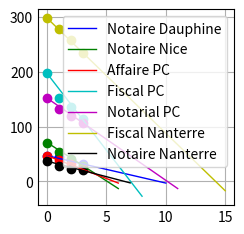

Write Python code to recreate this figure.
import matplotlib.pyplot as plt
import numpy as np

def creation_couleurs(nb_col:int):
    """ Renvoie une liste de nb_col couleurs

    Args:
        nb_col (int): Nombre de couleurs dans la liste à renvoyer
    """
    c = ['b', 'g', 'r', 'c', 'm', 'y', 'k', 'w']
    if len(c) >= nb_col:
        return c[:nb_col]
    else:
        m = nb_col//len(c)
        return c*(m+1)


def date_obtention(evolution:list)->int|None:
    """ Renvoie le nombre de jours avant d'atteindre l'obtention.
        Renvoie None si la pente est positive.

    Args:
        evolution (list): Evolution du classement dans la liste d'attente

    Returns:
        int: nombre d'itérations estimée avant obtention
    """
    from math import ceil
    nb_jours = len(evolution)
    pente = (evolution[-1] - evolution[0])/(nb_jours-1)
    if pente > 0:
        return None
    return ceil(-evolution[-1]/pente)

masters = {"Notaire Dauphine":[47,44,39,32],
           "Notaire Nice":[71,53,40,29],
           "Affaire PC":[47,39,31,22],
           "Fiscal PC":[197, 153,135,113],
           "Notarial PC":[152,133,120,107],
           "Fiscal Nanterre":[298,278,258,235],
           "Notaire Nanterre":[37, 29,23,20]
}

couleurs = creation_couleurs(len(masters))
print(couleurs)
plt.style.use('_mpl-gallery')
plt.axis([0,30,0,300])
n = 0
fig, ax = plt.subplots()
for k,v in masters.items():
    date = date_obtention(v)
    print(k,"->",  date_obtention(v))
    x = list(range(len(v)))
    nb_elements = len(v) + date
    x2 = list(range(nb_elements))
    a = (v[-1]-v[0])/(len(v)-1)
    b = v[0]
    y2 = [a*i+b for i in x2]
    ax.scatter(x, v, c=couleurs[n])
    ax.plot(x2, y2, '-', linewidth=1, c=couleurs[n], label = k)
    ax.legend()
    n += 1
plt.show()